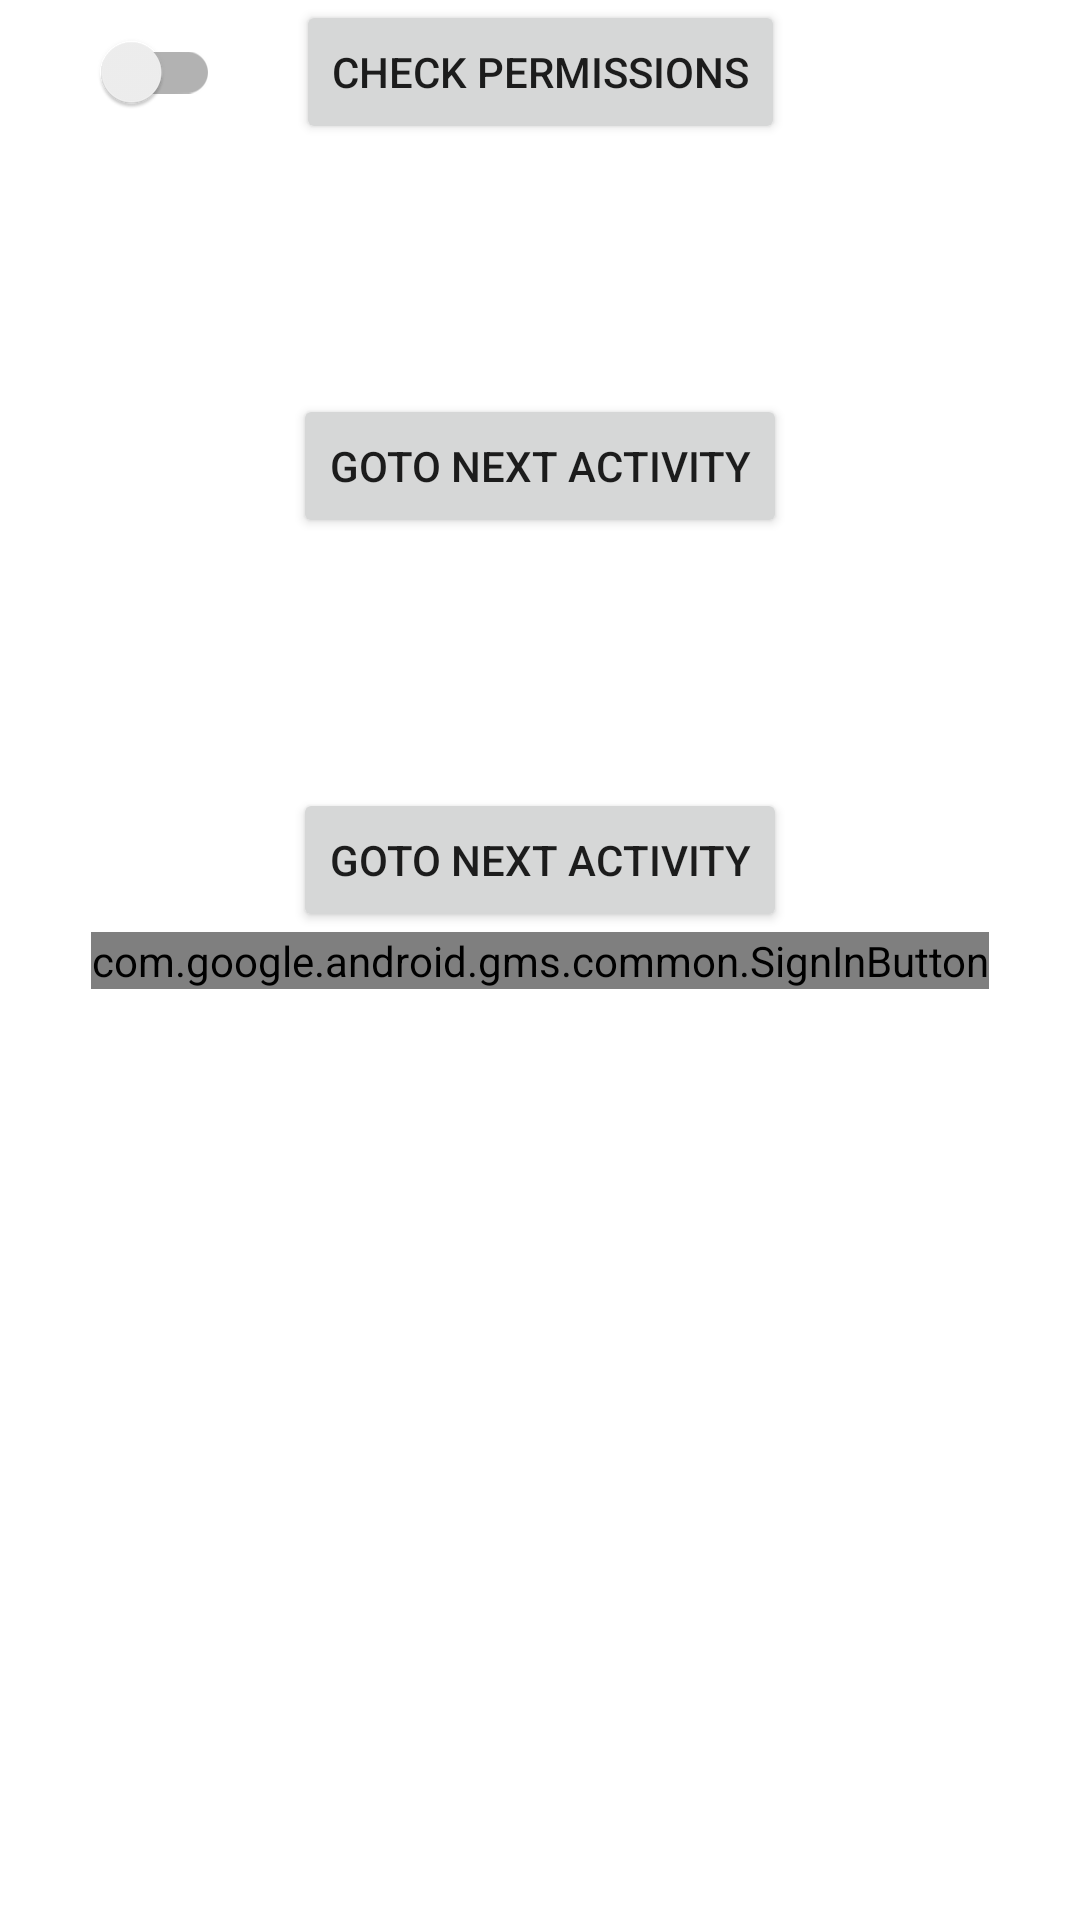

Here is an Android app screen rendered from its layout file. Give the layout XML and the strings, colors and styles it references.
<!-- AndroidManifest.xml: application theme Theme.Myfirstapp -->
<!-- res/layout/activity_google.xml -->
<?xml version="1.0" encoding="utf-8"?>
<androidx.constraintlayout.widget.ConstraintLayout xmlns:android="http://schemas.android.com/apk/res/android"
    xmlns:app="http://schemas.android.com/apk/res-auto"
    xmlns:tools="http://schemas.android.com/tools"
    android:layout_width="match_parent"
    android:layout_height="match_parent"
    tools:context=".googlesdk.GoogleActivity">

    <com.google.android.gms.common.SignInButton
        android:id="@+id/sign_in_button"
        android:layout_width="wrap_content"
        android:layout_height="wrap_content"
        app:layout_constraintBottom_toBottomOf="parent"
        app:layout_constraintEnd_toEndOf="parent"
        app:layout_constraintStart_toStartOf="parent"
        app:layout_constraintTop_toTopOf="parent" />

    <Button
        android:id="@+id/req_permisson"
        android:layout_width="wrap_content"
        android:layout_height="wrap_content"
        android:text="@string/first_name"
        app:layout_constraintEnd_toEndOf="parent"
        app:layout_constraintStart_toStartOf="parent"
        app:layout_constraintTop_toTopOf="parent" />

    <androidx.appcompat.widget.SwitchCompat
        android:id="@+id/checkbox"
        android:layout_width="wrap_content"
        android:layout_height="wrap_content"
        app:layout_constraintEnd_toStartOf="@+id/req_permisson"
        app:layout_constraintStart_toStartOf="parent"
        app:layout_constraintTop_toTopOf="parent" />

    <Button
        android:id="@+id/gotonext"
        android:layout_width="wrap_content"
        android:layout_height="wrap_content"
        android:text="@string/goto_next_activity"
        app:layout_constraintBottom_toTopOf="@+id/sign_in_button"
        app:layout_constraintEnd_toEndOf="parent"
        app:layout_constraintStart_toStartOf="parent"
        app:layout_constraintTop_toTopOf="parent" />

    <Button
        android:id="@+id/gotonext2"
        android:layout_width="wrap_content"
        android:layout_height="wrap_content"
        android:text="@string/goto_next_activity"
        app:layout_constraintBottom_toTopOf="@+id/sign_in_button"
        app:layout_constraintEnd_toEndOf="parent"
        app:layout_constraintStart_toStartOf="parent" />

</androidx.constraintlayout.widget.ConstraintLayout>
<!-- resources referenced by this layout -->
<resources>
  <string name="first_name">check permissions</string>
  <string name="goto_next_activity">goto next activity</string>
  <style name="Theme.Myfirstapp" parent="Theme.MaterialComponents.DayNight.DarkActionBar">
          
          <item name="colorPrimary">@color/purple_500</item>
          <item name="colorPrimaryVariant">@color/purple_700</item>
          <item name="colorOnPrimary">@color/white</item>
          
          <item name="colorSecondary">@color/teal_200</item>
          <item name="colorSecondaryVariant">@color/teal_700</item>
          <item name="colorOnSecondary">@color/black</item>
          
          <item name="android:statusBarColor" tools:targetApi="l">?attr/colorPrimaryVariant</item>
          
      </style>
  <color name="purple_500">#FF6200EE</color>
  <color name="purple_700">#FF3700B3</color>
  <color name="white">#FFFFFFFF</color>
  <color name="teal_200">#FF03DAC5</color>
  <color name="teal_700">#FF018786</color>
  <color name="black">#FF000000</color>
</resources>
